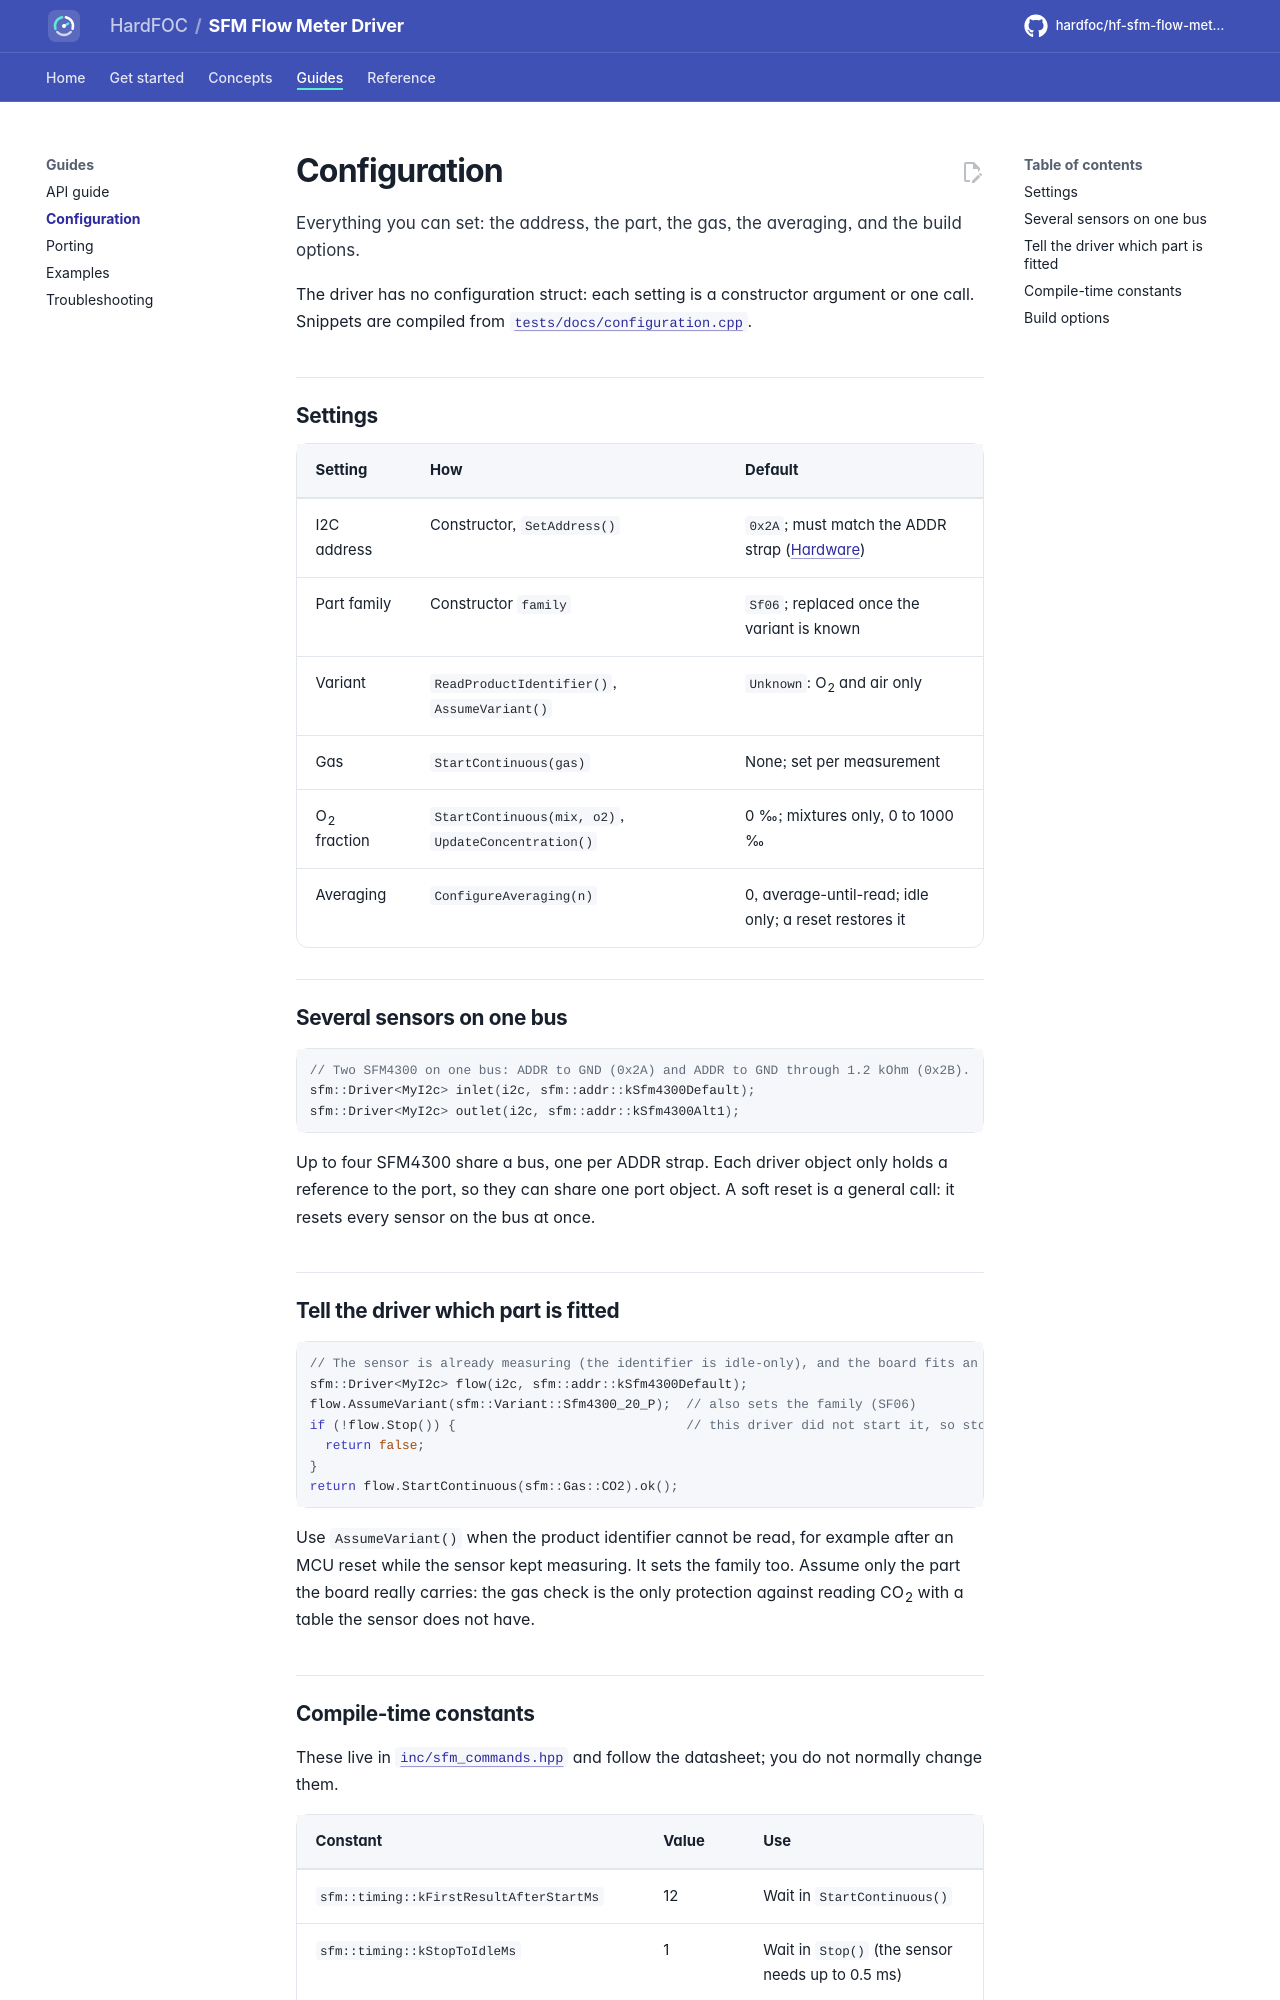

repository: hardfoc/hf-sfm-flow-meter-driver · page: dev/configuration/index.html · generator: mkdocs

# Configuration

Everything you can set: the address, the part, the gas, the averaging, and the build options.

The driver has no configuration struct: each setting is a constructor argument or one call. Snippets are compiled
from [`tests/docs/configuration.cpp`](../tests/docs/configuration.cpp).

## Settings

| Setting | How | Default |
| --- | --- | --- |
| I2C address | Constructor, `SetAddress()` | `0x2A`; must match the ADDR strap ([Hardware](hardware.md#i2c-address)) |
| Part family | Constructor `family` | `Sf06`; replaced once the variant is known |
| Variant | `ReadProductIdentifier()`, `AssumeVariant()` | `Unknown`: O<sub>2</sub> and air only |
| Gas | `StartContinuous(gas)` | None; set per measurement |
| O<sub>2</sub> fraction | `StartContinuous(mix, o2)`, `UpdateConcentration()` | 0 ‰; mixtures only, 0 to 1000 ‰ |
| Averaging | `ConfigureAveraging(n)` | 0, average-until-read; idle only; a reset restores it |

## Several sensors on one bus

```cpp
--8<-- "tests/docs/configuration.cpp:address"
```

Up to four SFM4300 share a bus, one per ADDR strap. Each driver object only holds a reference to the port, so
they can share one port object. A soft reset is a general call: it resets every sensor on the bus at once.

## Tell the driver which part is fitted

```cpp
--8<-- "tests/docs/configuration.cpp:variant"
```

Use `AssumeVariant()` when the product identifier cannot be read, for example after an MCU reset while the sensor
kept measuring. It sets the family too. Assume only the part the board really carries: the gas check is the only
protection against reading CO<sub>2</sub> with a table the sensor does not have.
